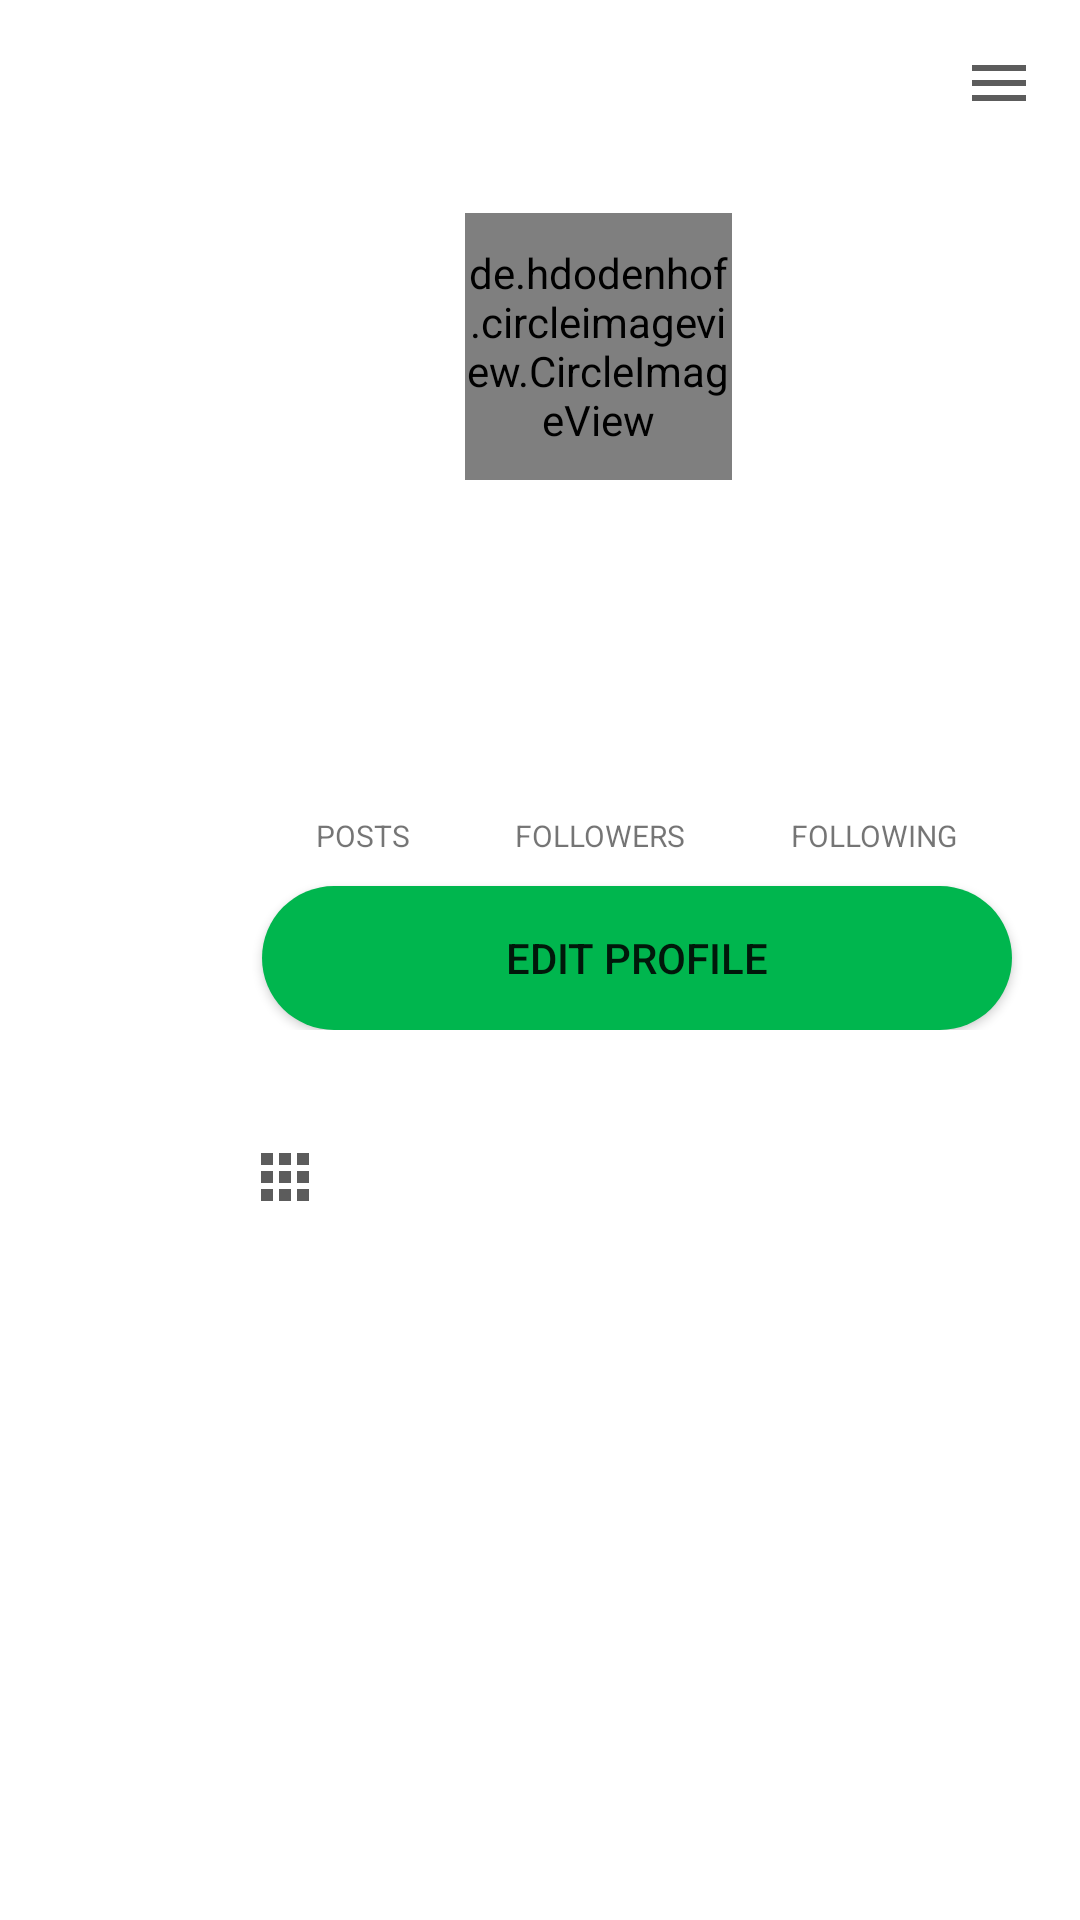

Reconstruct the res/layout file that produces this screen, plus the resources it refers to.
<!-- AndroidManifest.xml: application theme Theme.Planta -->
<!-- res/layout/fragment_profile.xml -->
<?xml version="1.0" encoding="utf-8"?>
<RelativeLayout xmlns:android="http://schemas.android.com/apk/res/android"
    xmlns:tools="http://schemas.android.com/tools"
    android:layout_width="match_parent"
    android:layout_height="match_parent"
    tools:context=".Fragments.ProfileFragment">

    <com.google.android.material.appbar.AppBarLayout
        android:layout_width="match_parent"
        android:layout_height="wrap_content"
        android:background="?android:attr/windowBackground"
        android:id="@+id/bar">

        <androidx.appcompat.widget.Toolbar
            android:layout_width="match_parent"
            android:layout_height="wrap_content"
            android:background="?android:attr/windowBackground"
            android:id="@+id/toolbar">

            <RelativeLayout
                android:layout_width="match_parent"
                android:layout_height="wrap_content">

                <TextView
                    android:layout_width="wrap_content"
                    android:layout_height="wrap_content"
                    android:textSize="18sp"
                    android:maxLines="1"
                    android:textStyle="bold"
                    android:id="@+id/username"
                    android:textColor="@color/colorPrimaryDark"/>

                <ImageView
                    android:layout_width="wrap_content"
                    android:layout_height="wrap_content"
                    android:id="@+id/options"
                    android:src="@drawable/ic_options"
                    android:layout_alignParentEnd="true"
                    android:layout_marginEnd="15dp"/>
                <ImageView
                    android:layout_width="wrap_content"
                    android:layout_height="wrap_content"
                    android:id="@+id/search"
                    android:src="@drawable/ic_search"
                    android:layout_alignParentEnd="true"
                    android:layout_marginEnd="50dp"/>

            </RelativeLayout>

        </androidx.appcompat.widget.Toolbar>

    </com.google.android.material.appbar.AppBarLayout>

    <ScrollView
        android:layout_width="match_parent"
        android:layout_height="match_parent"
        android:layout_below="@id/bar">

        <LinearLayout
            android:layout_width="match_parent"
            android:layout_height="wrap_content"
            android:orientation="vertical">

            <de.hdodenhof.circleimageview.CircleImageView
                android:layout_marginTop="15dp"
                android:id="@+id/image_profile"
                android:layout_width="89dp"
                android:layout_height="89dp"
                android:layout_marginLeft="155dp" />
            <LinearLayout
                android:id="@+id/mid"
                android:layout_width="match_parent"
                android:layout_height="wrap_content"
                android:orientation="vertical"
                android:padding="12dp">

                <TextView
                    android:id="@+id/fullname"
                    android:layout_width="match_parent"
                    android:layout_height="wrap_content"
                    android:maxLines="1"
                    android:textColor="@color/colorPrimaryDark"
                    android:textSize="18sp"
                    android:textStyle="bold"
                    android:textAlignment="center"/>

                <TextView
                    android:id="@+id/bio"
                    android:layout_width="match_parent"
                    android:layout_height="wrap_content"
                    android:layout_marginTop="5dp"
                    android:maxLines="5"
                    android:textColor="@color/colorAccent"
                    android:textAlignment="center"/>

            </LinearLayout>

            <LinearLayout
                android:id="@+id/top"
                android:layout_width="match_parent"
                android:layout_height="wrap_content"
                android:orientation="horizontal"
                android:padding="15dp">


                <LinearLayout
                    android:layout_width="395dp"
                    android:layout_height="wrap_content"
                    android:orientation="vertical"
                    android:gravity="center"
                    >

                    <LinearLayout
                        android:layout_width="354dp"
                        android:layout_height="wrap_content"
                        android:gravity="center"
                        android:orientation="horizontal">

                        <LinearLayout
                            android:layout_width="wrap_content"
                            android:layout_height="wrap_content"
                            android:orientation="vertical">

                            <TextView
                                android:id="@+id/posts"
                                android:layout_width="wrap_content"
                                android:layout_height="wrap_content"
                                android:layout_gravity="center"
                                android:textColor="@color/colorPrimaryDark"
                                android:textSize="18sp"
                                android:textStyle="bold" />

                            <TextView
                                android:layout_width="wrap_content"
                                android:layout_height="wrap_content"
                                android:text="POSTS"
                                android:textSize="10sp" />

                        </LinearLayout>

                        <LinearLayout
                            android:layout_width="wrap_content"
                            android:layout_height="wrap_content"
                            android:layout_marginStart="35dp"
                            android:orientation="vertical">

                            <TextView
                                android:id="@+id/followers"
                                android:layout_width="wrap_content"
                                android:layout_height="wrap_content"
                                android:layout_gravity="center"
                                android:textColor="@color/colorPrimaryDark"
                                android:textSize="18sp"
                                android:textStyle="bold" />

                            <TextView
                                android:layout_width="wrap_content"
                                android:layout_height="wrap_content"
                                android:text="FOLLOWERS"
                                android:textSize="10sp" />

                        </LinearLayout>

                        <LinearLayout
                            android:layout_width="wrap_content"
                            android:layout_height="wrap_content"
                            android:layout_marginStart="35dp"
                            android:orientation="vertical">

                            <TextView
                                android:id="@+id/following"
                                android:layout_width="wrap_content"
                                android:layout_height="wrap_content"
                                android:layout_gravity="center"
                                android:textColor="@color/colorPrimaryDark"
                                android:textSize="18sp"
                                android:textStyle="bold" />

                            <TextView
                                android:layout_width="wrap_content"
                                android:layout_height="wrap_content"
                                android:text="FOLLOWING"
                                android:textSize="10sp" />

                        </LinearLayout>

                    </LinearLayout>

                    <Button
                        android:id="@+id/edit_profile"
                        android:layout_width="250dp"
                        android:layout_height="wrap_content"
                        android:layout_marginTop="10dp"
                        android:gravity="center"
                        android:padding="5dp"
                        android:text="EDIT PROFILE"
                        android:background="@drawable/rounded_corners"
android:layout_gravity="center"
                        android:theme="@style/Button.Green"/>
                </LinearLayout>



            </LinearLayout>

            <LinearLayout
                android:layout_width="match_parent"
                android:layout_height="wrap_content"
                android:layout_marginTop="10dp"
                android:layout_marginStart="5dp"
                android:layout_marginEnd="-5dp"
                android:id="@+id/bottom"
                android:orientation="horizontal">

                <ImageButton
                    android:layout_width="0dp"
                    android:layout_height="wrap_content"
                    android:layout_weight="1"
                    android:id="@+id/my_pictures"
                    android:src="@drawable/ic_my_pictures"
                    style="?android:attr/buttonBarButtonStyle"/>

                <ImageButton
                    android:layout_width="0dp"
                    android:layout_height="wrap_content"
                    android:layout_weight="1"
                    android:id="@+id/saved_pictures"
                    android:src="@drawable/ic_save"
                    style="?android:attr/buttonBarButtonStyle"/>

            </LinearLayout>

            <androidx.recyclerview.widget.RecyclerView
                android:layout_width="match_parent"
                android:layout_height="wrap_content"
                android:id="@+id/recucler_view_pictures"
               />

            <androidx.recyclerview.widget.RecyclerView
                android:layout_width="match_parent"
                android:layout_height="wrap_content"
                android:visibility="gone"
                android:id="@+id/recucler_view_saved"
                />

        </LinearLayout>

    </ScrollView>

</RelativeLayout>
<!-- resources referenced by this layout -->
<resources>
  <color name="colorAccent">#c2bdbf</color>
  <color name="colorPrimaryDark">#000d3d</color>
  <!-- drawable ic_my_pictures (drawable-anydpi) -->
  <vector xmlns:android="http://schemas.android.com/apk/res/android"
      android:width="24dp"
      android:height="24dp"
      android:viewportWidth="24"
      android:viewportHeight="24"
      android:tint="#333333"
      android:alpha="0.8">
    <path
        android:fillColor="#FF000000"
        android:pathData="M4,8h4L8,4L4,4v4zM10,20h4v-4h-4v4zM4,20h4v-4L4,16v4zM4,14h4v-4L4,10v4zM10,14h4v-4h-4v4zM16,4v4h4L20,4h-4zM10,8h4L14,4h-4v4zM16,14h4v-4h-4v4zM16,20h4v-4h-4v4z"/>
  </vector>
  <!-- drawable ic_options (drawable-anydpi) -->
  <vector xmlns:android="http://schemas.android.com/apk/res/android"
      android:width="24dp"
      android:height="24dp"
      android:viewportWidth="24"
      android:viewportHeight="24"
      android:tint="#333333"
      android:alpha="0.8">
    <path
        android:fillColor="#FF000000"
        android:pathData="M3,18h18v-2L3,16v2zM3,13h18v-2L3,11v2zM3,6v2h18L21,6L3,6z"/>
  </vector>
  <!-- drawable rounded_corners (drawable) -->
  <?xml version="1.0" encoding="utf-8"?>
  <shape xmlns:android="http://schemas.android.com/apk/res/android">
      <corners android:radius="24dp" />
      <solid android:color="@color/button" />
  </shape>
  <style name="Button.Green" parent="ThemeOverlay.AppCompat">
          <item name="colorPrimary">@color/button</item>
      </style>
  <style name="Theme.Planta" parent="Theme.MaterialComponents.DayNight.NoActionBar">
          <item name="colorPrimary">@color/colorPrimary</item>
          <item name="colorPrimaryDark">@color/colorPrimaryDark</item>
          <item name="colorAccent">@color/colorAccent</item>
      </style>
  <color name="button">#00b64e</color>
  <color name="colorPrimary">#455cde</color>
</resources>
